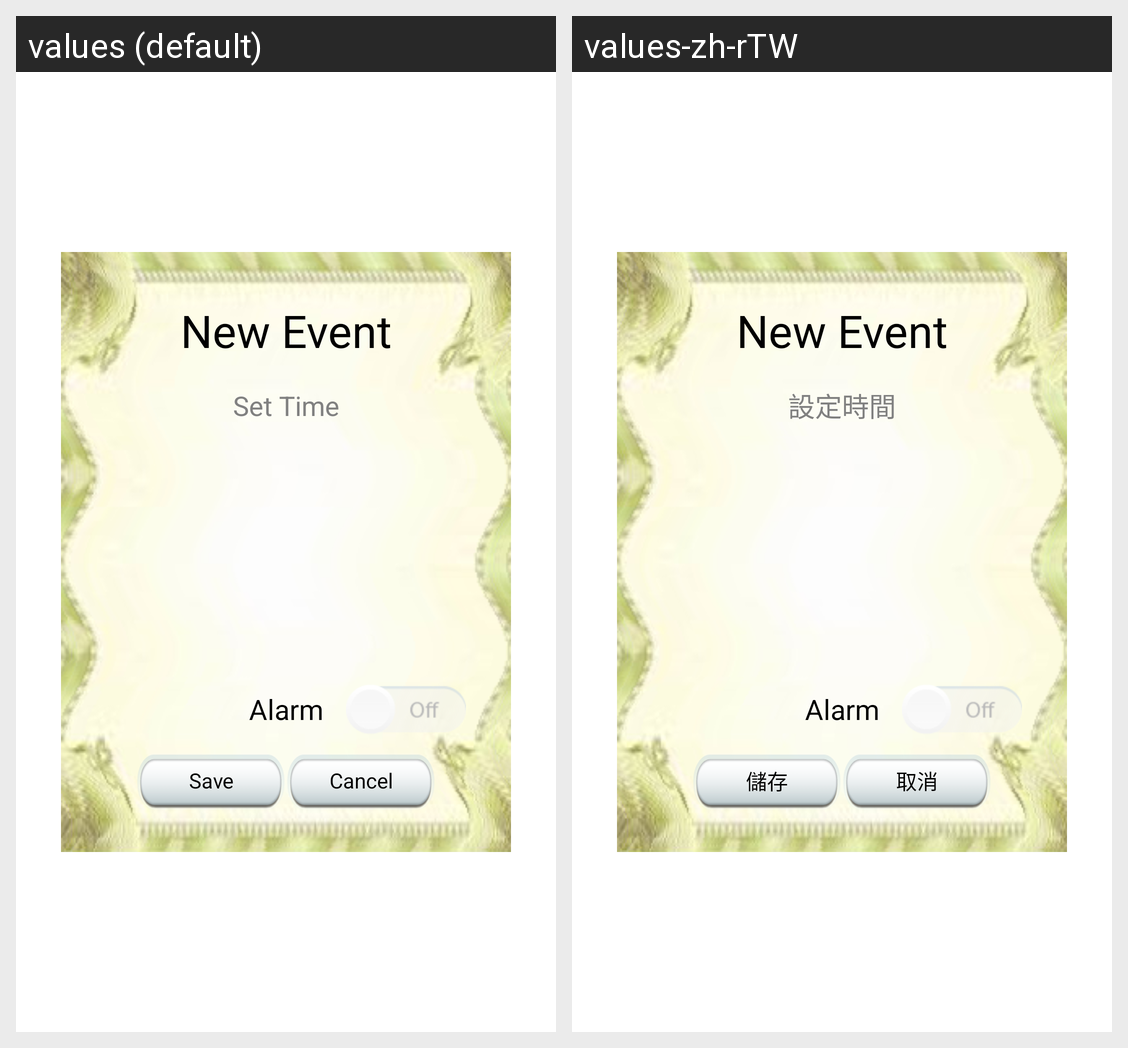

Strings drawn on this Android screen and how each of the app's shown locales translates them:
Android screen res/layout/dialog_event.xml rendered under 2 locales, left to right: values (default), values-zh-rTW. Device: Nexus 5 (rendered at 1080×1920; each locale shown at half size, 540×960, under a caption strip naming it); theme AppTheme.
Strings drawn on this screen, with the default value and each locale's value (text and hints the layout hard-codes, and strings that could not be matched under every locale, appear in the picture but are not listed):

TimePicker
  values: Set Time
  values-zh-rTW: 設定時間

save
  values: Save
  values-zh-rTW: 儲存

cancel
  values: Cancel
  values-zh-rTW: 取消
